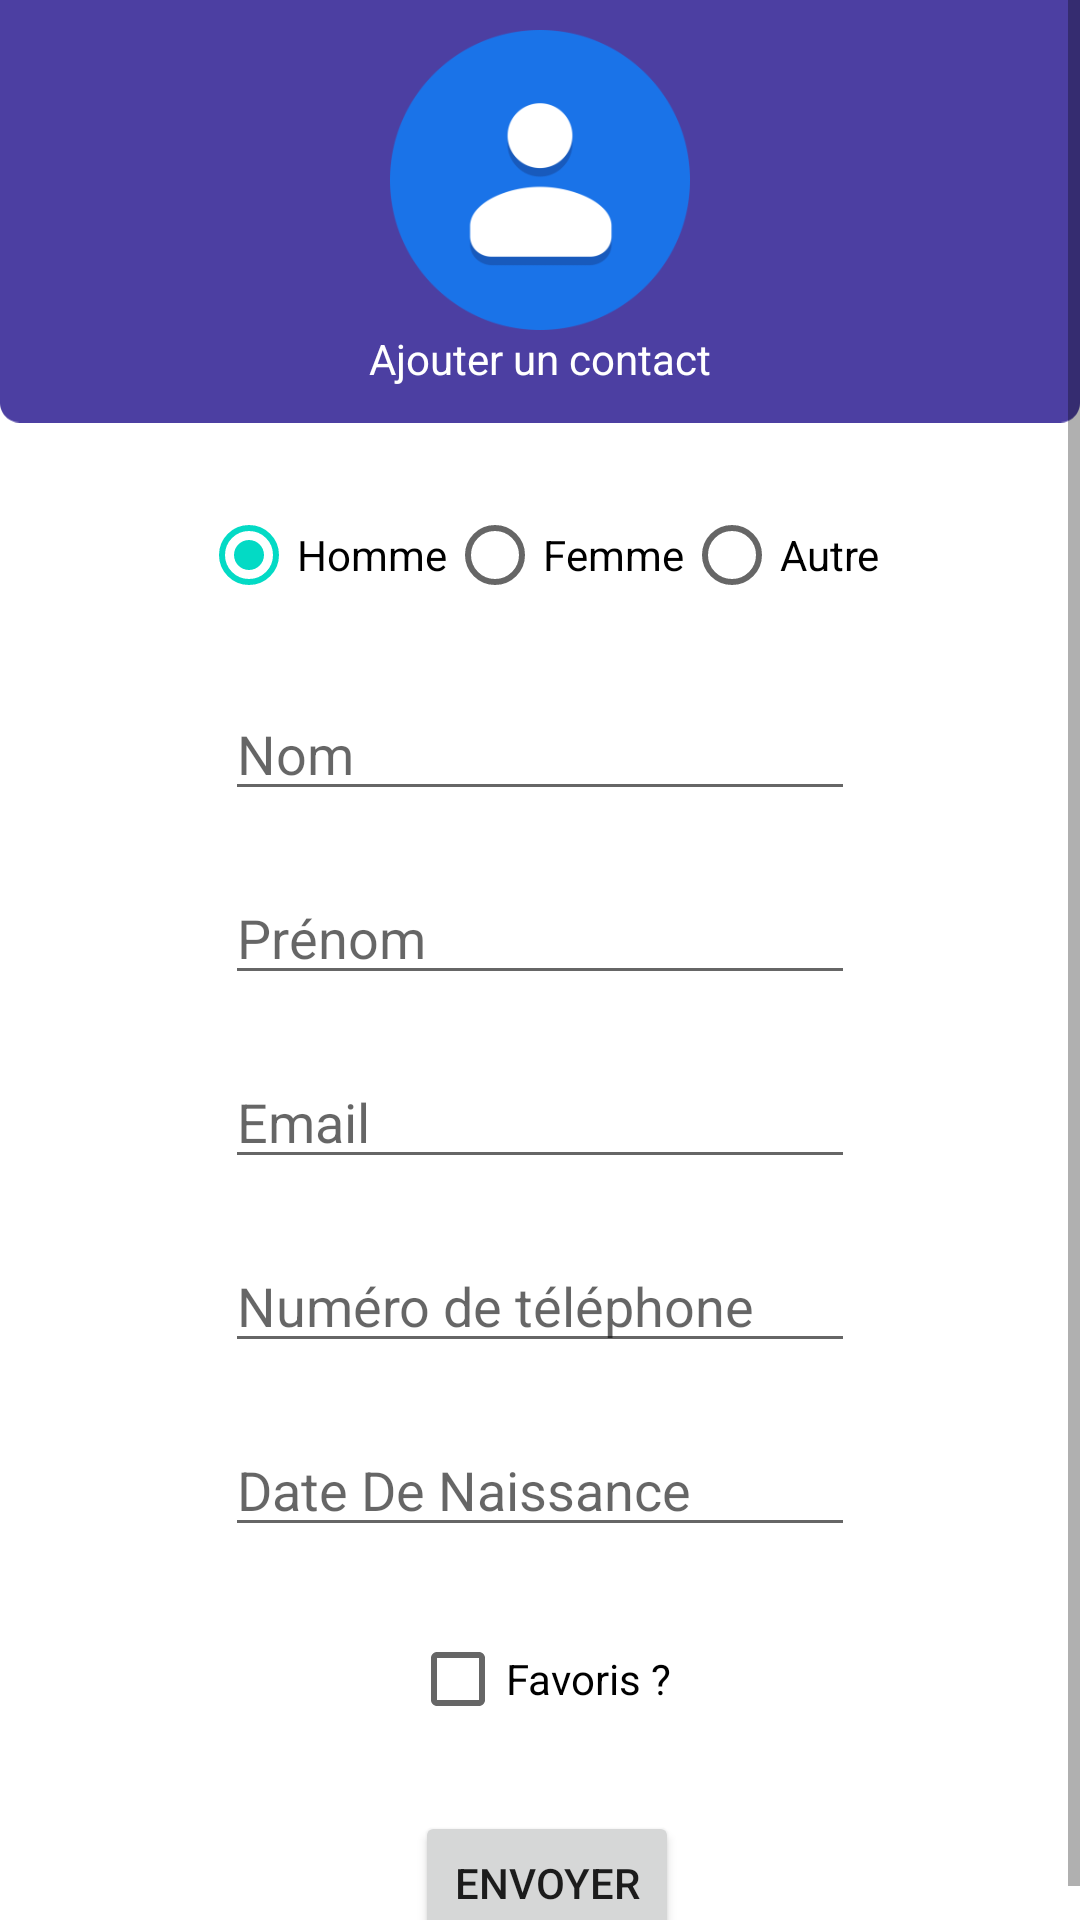

Here is an Android app screen rendered from its layout file. Give the layout XML and the strings, colors and styles it references.
<!-- AndroidManifest.xml: application theme Theme.ProjectCour -->
<!-- res/layout/activity_main.xml -->
<?xml version="1.0" encoding="utf-8"?>
<ScrollView xmlns:android="http://schemas.android.com/apk/res/android"
    xmlns:app="http://schemas.android.com/apk/res-auto"
    xmlns:tools="http://schemas.android.com/tools"
    android:layout_width="match_parent"
    android:layout_height="match_parent"
    tools:context=".AddContactActivity">


    <androidx.constraintlayout.widget.ConstraintLayout
        android:id="@+id/mainLayout"
        android:layout_width="wrap_content"
        android:layout_height="wrap_content">


        <ImageView
            android:id="@+id/imageView2"
            android:layout_width="match_parent"
            android:layout_height="423px"
            android:src="@drawable/ic_rectangle_2"
            app:layout_constraintEnd_toEndOf="parent"
            app:layout_constraintHorizontal_bias="0.0"
            app:layout_constraintStart_toStartOf="parent"
            app:layout_constraintTop_toTopOf="parent" />

        <ImageView
            android:id="@+id/contactPictureButton"
            android:layout_width="100dp"
            android:layout_height="100dp"
            android:layout_marginTop="10dp"
            android:contentDescription="Contact picture"
            android:adjustViewBounds="true"
            android:scaleType="centerCrop"
            android:src="@mipmap/ic_launcher_foreground"
            app:layout_constraintEnd_toEndOf="parent"
            app:layout_constraintStart_toStartOf="parent"
            app:layout_constraintTop_toTopOf="parent" />

        <TextView
            android:id="@+id/textView"
            android:layout_width="wrap_content"
            android:layout_height="wrap_content"
            android:layout_marginStart="40dp"
            android:layout_marginEnd="40dp"
            android:text="Ajouter un contact"
            android:textColor="#FFFFFF"
            app:layout_constraintEnd_toEndOf="parent"
            app:layout_constraintStart_toStartOf="parent"
            app:layout_constraintTop_toBottomOf="@+id/contactPictureButton" />

        <RadioGroup

            android:id="@+id/genre"
            android:layout_width="wrap_content"
            android:layout_height="wrap_content"
            android:layout_marginTop="20dp"
            android:checkedButton="@id/homme"
            android:orientation="horizontal"
            app:layout_constraintEnd_toEndOf="parent"
            app:layout_constraintStart_toStartOf="parent"
            app:layout_constraintTop_toBottomOf="@+id/imageView2">

            <RadioButton
                android:id="@+id/homme"

                android:layout_width="wrap_content"
                android:layout_height="wrap_content"
                android:text="Homme" />

            <RadioButton
                android:id="@+id/femme"
                android:layout_width="wrap_content"
                android:layout_height="wrap_content"
                android:text="Femme" />


            <RadioButton
                android:id="@+id/autre"
                android:layout_width="wrap_content"
                android:layout_height="wrap_content"
                android:text="Autre" />

        </RadioGroup>


        <EditText
            android:id="@+id/prenom"
            android:layout_width="wrap_content"
            android:layout_height="wrap_content"
            android:layout_marginStart="100dp"
            android:layout_marginTop="20dp"
            android:layout_marginEnd="100dp"
            android:ems="10"
            android:hint="Prénom"
            app:layout_constraintEnd_toEndOf="parent"
            app:layout_constraintStart_toStartOf="parent"
            app:layout_constraintTop_toBottomOf="@+id/nom"

            />

        <EditText
            android:id="@+id/nom"
            android:layout_width="wrap_content"
            android:layout_height="wrap_content"
            android:layout_marginStart="100dp"
            android:layout_marginTop="20dp"
            android:layout_marginEnd="100dp"
            android:ems="10"
            android:hint="Nom"
            app:layout_constraintEnd_toEndOf="parent"
            app:layout_constraintStart_toStartOf="parent"
            app:layout_constraintTop_toBottomOf="@+id/genre" />



        <EditText
            android:id="@+id/email"
            android:layout_width="wrap_content"
            android:layout_height="wrap_content"
            android:layout_marginTop="20dp"
            android:ems="10"
            android:hint="Email"

            android:inputType="textEmailAddress"
            app:layout_constraintEnd_toEndOf="parent"
            app:layout_constraintStart_toStartOf="parent"
            app:layout_constraintTop_toBottomOf="@+id/prenom" />

        <EditText
            android:id="@+id/phone"
            android:layout_width="wrap_content"
            android:layout_height="wrap_content"
            android:layout_marginTop="20dp"
            android:ems="10"
            android:hint="Numéro de téléphone"
            android:inputType="phone"
            app:layout_constraintEnd_toEndOf="parent"
            app:layout_constraintStart_toStartOf="parent"
            app:layout_constraintTop_toBottomOf="@+id/email" />




        <EditText
            android:id="@+id/naissance"
            android:layout_width="wrap_content"
            android:layout_height="wrap_content"
            android:layout_marginTop="20dp"
            android:ems="10"
            android:hint="Date De Naissance"
            android:clickable="false"
            android:cursorVisible="false"
            android:focusable="false"
            android:focusableInTouchMode="false"
            app:layout_constraintEnd_toEndOf="parent"
            app:layout_constraintStart_toStartOf="parent"
            app:layout_constraintTop_toBottomOf="@+id/phone" />


        <CheckBox
            android:id="@+id/checkbox"
            android:layout_width="wrap_content"
            android:layout_height="wrap_content"
            android:layout_marginTop="20dp"
            android:text="Favoris ?"
            app:layout_constraintEnd_toEndOf="parent"
            app:layout_constraintStart_toStartOf="parent"
            app:layout_constraintTop_toBottomOf="@+id/naissance" />
        <Button
            android:id="@+id/buttonConnect"
            android:layout_width="wrap_content"
            android:layout_height="wrap_content"
            android:layout_marginTop="20dp"
            android:text="Envoyer"
            app:layout_constraintEnd_toEndOf="parent"
            app:layout_constraintHorizontal_bias="0.509"
            app:layout_constraintStart_toStartOf="parent"
            app:layout_constraintTop_toBottomOf="@+id/checkbox" />

    </androidx.constraintlayout.widget.ConstraintLayout>
</ScrollView>
<!-- resources referenced by this layout -->
<resources>
  <!-- drawable ic_rectangle_2 (drawable) -->
  <vector xmlns:android="http://schemas.android.com/apk/res/android"
      android:width="1100dp"
      android:height="430dp"
      android:viewportWidth="1100"
      android:viewportHeight="430">
    <path
        android:pathData="M0,0H1100V410C1100,421 1091.1,430 1080,430H20C9,430 0,421 0,410V0Z"
        android:fillColor="#4C3FA2"/>
  </vector>
  <!-- mipmap ic_launcher_foreground: png bitmap (mipmap-hdpi, 4470 bytes) -->
  <style name="Theme.ProjectCour" parent="Theme.MaterialComponents.DayNight.NoActionBar">
          
          <item name="colorPrimary">@color/purple_500</item>
          <item name="colorPrimaryVariant">@color/purple_700</item>
          <item name="colorOnPrimary">@color/white</item>
          
          <item name="colorSecondary">@color/teal_200</item>
          <item name="colorSecondaryVariant">@color/teal_700</item>
          <item name="colorOnSecondary">@color/black</item>
          
          <item name="android:statusBarColor" tools:targetApi="l">?attr/colorPrimaryVariant</item>
          
      </style>
  <color name="purple_500">#FF6200EE</color>
  <color name="purple_700">#FF3700B3</color>
  <color name="white">#FFFFFFFF</color>
  <color name="teal_200">#FF03DAC5</color>
  <color name="teal_700">#FF018786</color>
  <color name="black">#FF000000</color>
</resources>
